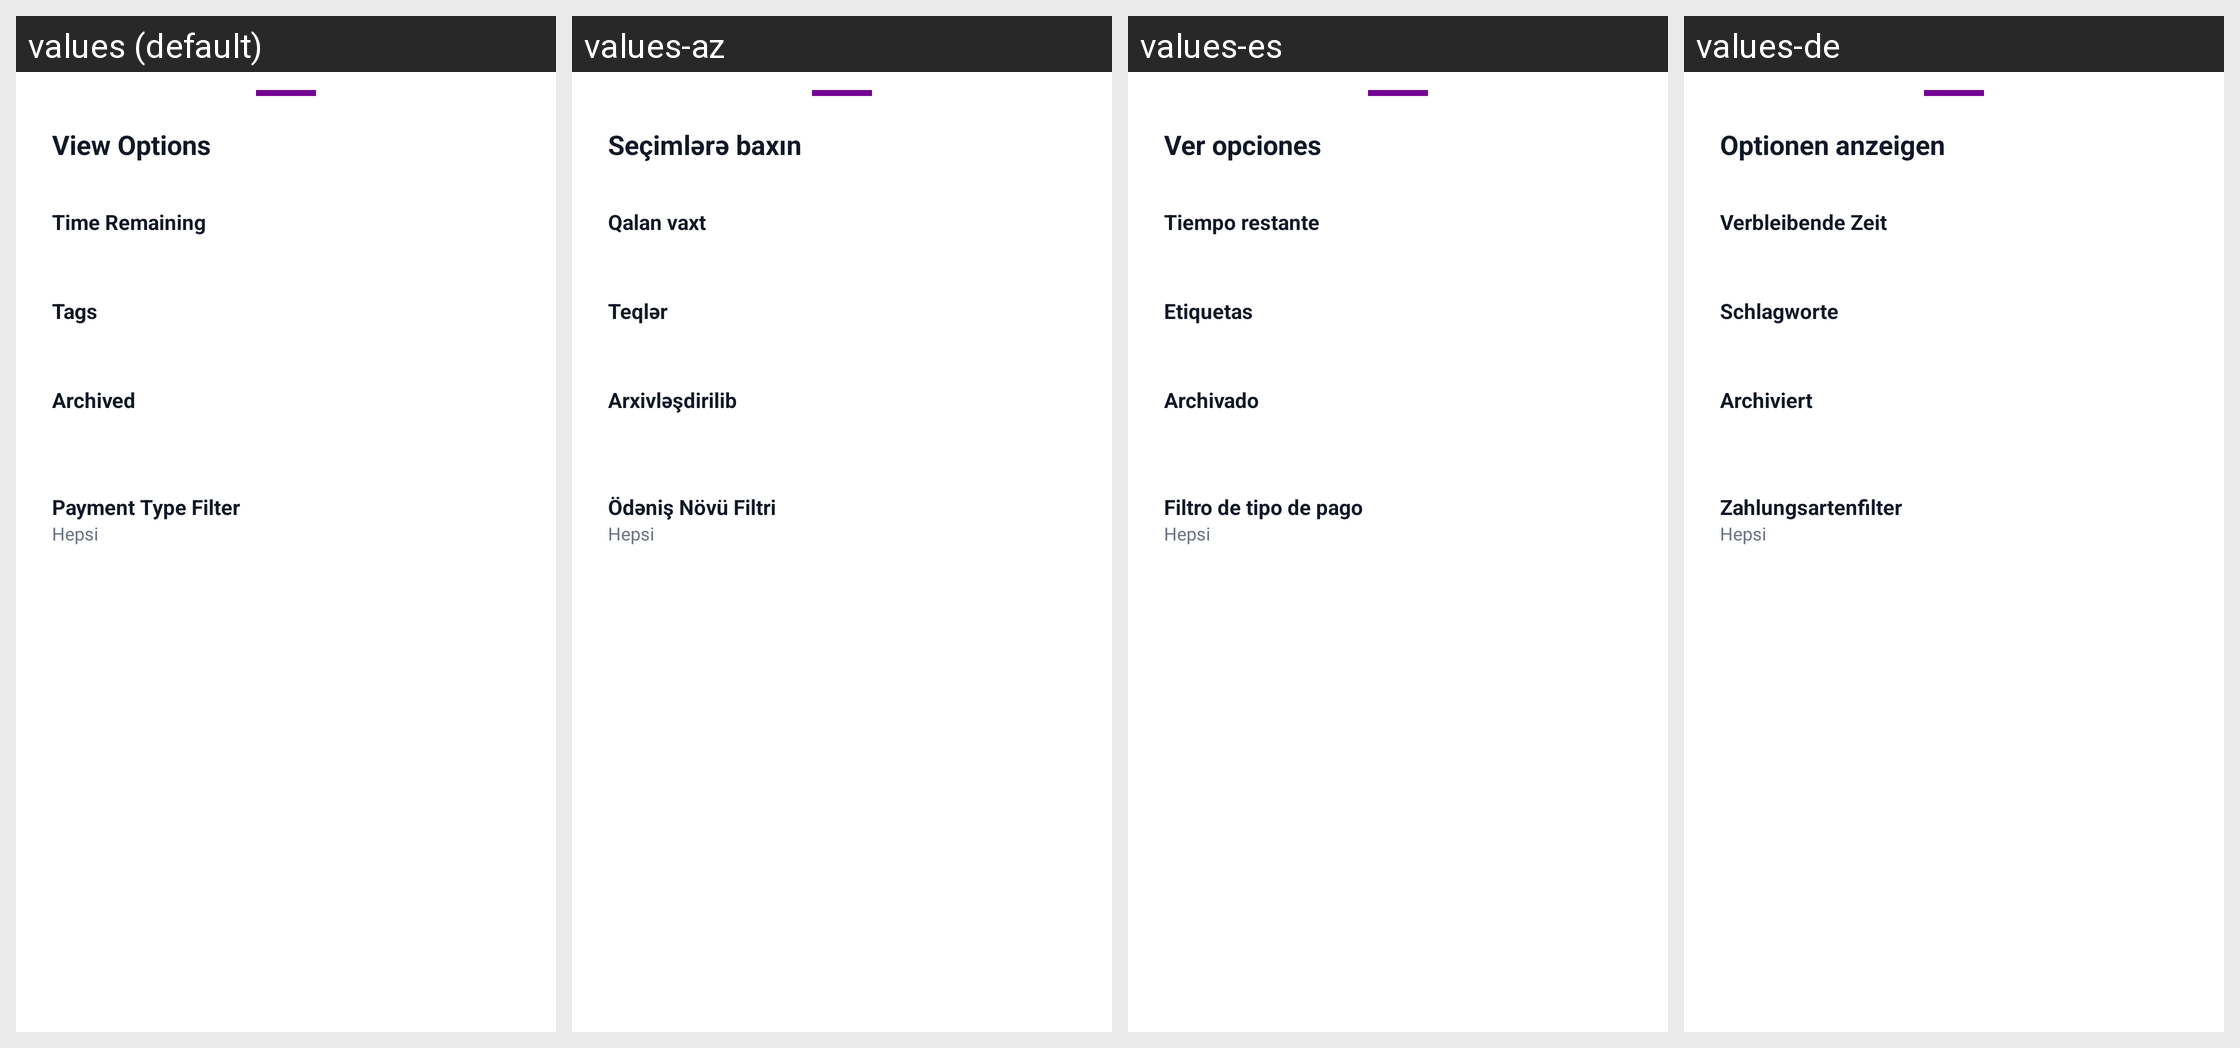

Strings drawn on this Android screen and how each of the app's shown locales translates them:
Android screen res/layout/bottom_sheet_filter.xml rendered under 4 locales, left to right: values (default), values-az, values-es, values-de. Device: Nexus 5 (rendered at 1080×1920; each locale shown at half size, 540×960, under a caption strip naming it); theme Theme.Aboneliklerim.
Other locales in the repository, not shown: values-ar, values-cs, values-da, values-fi, values-fr, values-it, values-ja, values-ko, values-nl, values-no, values-pl, values-pt, values-pt-rBR, values-sv, values-th, values-tr, values-uk, values-zh-rCN.
Strings drawn on this screen, with the default value and each locale's value (text and hints the layout hard-codes, and strings that could not be matched under every locale, appear in the picture but are not listed):

view_options
  values: View Options
  values-az: Seçimlərə baxın
  values-es: Ver opciones
  values-de: Optionen anzeigen

filter_time_remaining
  values: Time Remaining
  values-az: Qalan vaxt
  values-es: Tiempo restante
  values-de: Verbleibende Zeit

filter_tags
  values: Tags
  values-az: Teqlər
  values-es: Etiquetas
  values-de: Schlagworte

filter_archived
  values: Archived
  values-az: Arxivləşdirilib
  values-es: Archivado
  values-de: Archiviert

filter_payment_type_label
  values: Payment Type Filter
  values-az: Ödəniş Növü Filtri
  values-es: Filtro de tipo de pago
  values-de: Zahlungsartenfilter
